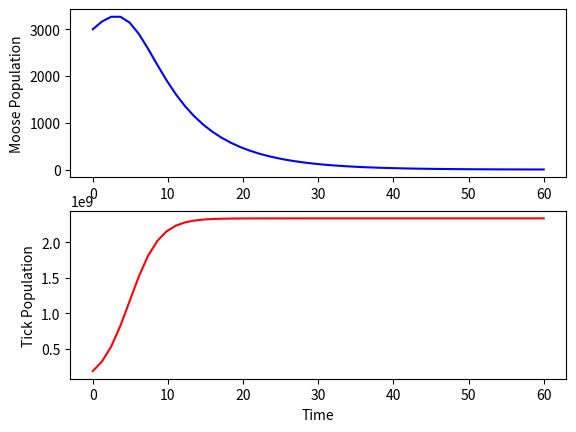

Write Python code to recreate this figure.
import numpy as np
import matplotlib as plt
from matplotlib.pyplot import subplots
from matplotlib.pyplot import show
from scipy.integrate import odeint

y0 = [3000, 186988800] # [moose, ticks]
t= np.linspace(0, 60)

#params
mooseR = .1
tickR = .5
mooseA = .00001
tickA = 3
mooseK = 10000
tickK = 9349440000


params = [mooseR, tickR, mooseA, tickA, mooseK, tickK]

def simulation(variables, t, parameters):
    
    #moose population
    x1 = variables[0]

    #tick population
    x2 = variables[1]

    if t % 12 == 0 and t % 12 == 1 and t % 12 == 2:
        parameters[1] = -0.5
    else:
        parameters[1] = 0.5


    #parameters in order as before
    r1 = parameters[0]
    r2 = parameters[1]
    a1 = parameters[2]
    a2 = parameters[3]
    k1 = parameters[4]
    k2 = parameters[5]

    
        

    print(r2)
    #differential equations for each species
    dx1dt = r1 * x1 * (1 - (x1 + a1 * x2)/k1) #moose
    dx2dt = r2 * x2 * (1 - (x2 + a2 * x2)/k2) #ticks

    return([dx1dt, dx2dt])


y = odeint(simulation, y0, t, args=(params,))

f,(ax1, ax2) = subplots(2)
line1, = ax1.plot(t, y[:,0], color="b")
line2, = ax2.plot(t, y[:,1], color="r")

ax1.set_ylabel("Moose Population")
ax2.set_ylabel("Tick Population")
ax2.set_xlabel("Time")

show()